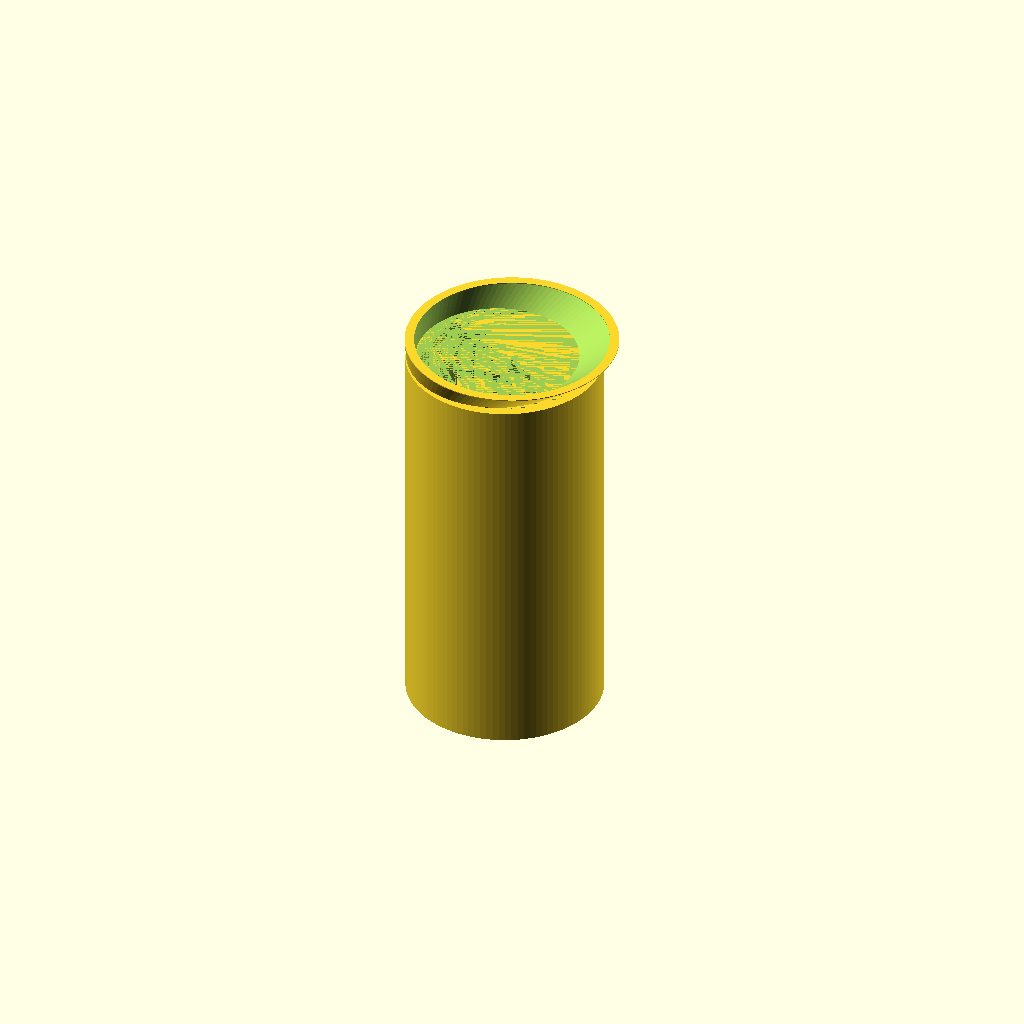
Cell 1: the model at its default parameters.
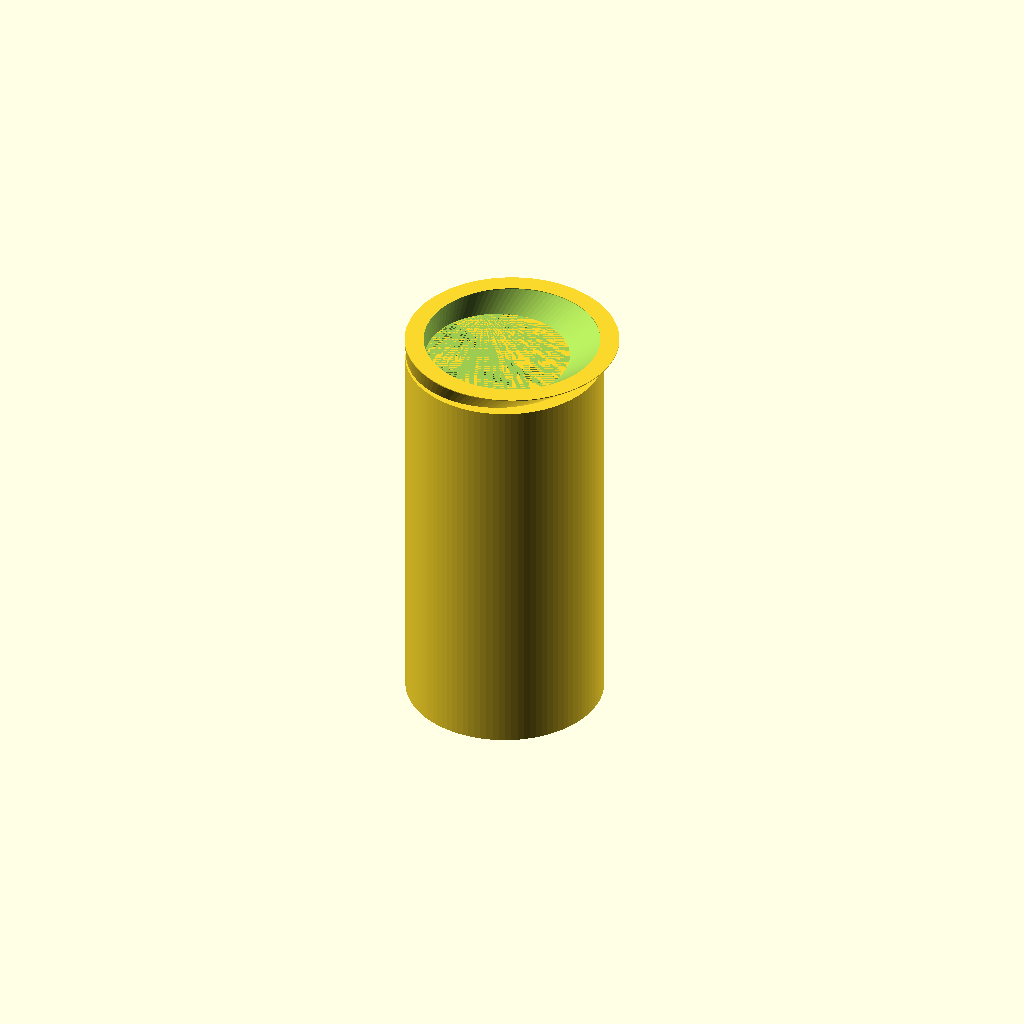
Cell 2: ROFS = 2.4 (everything else at default).
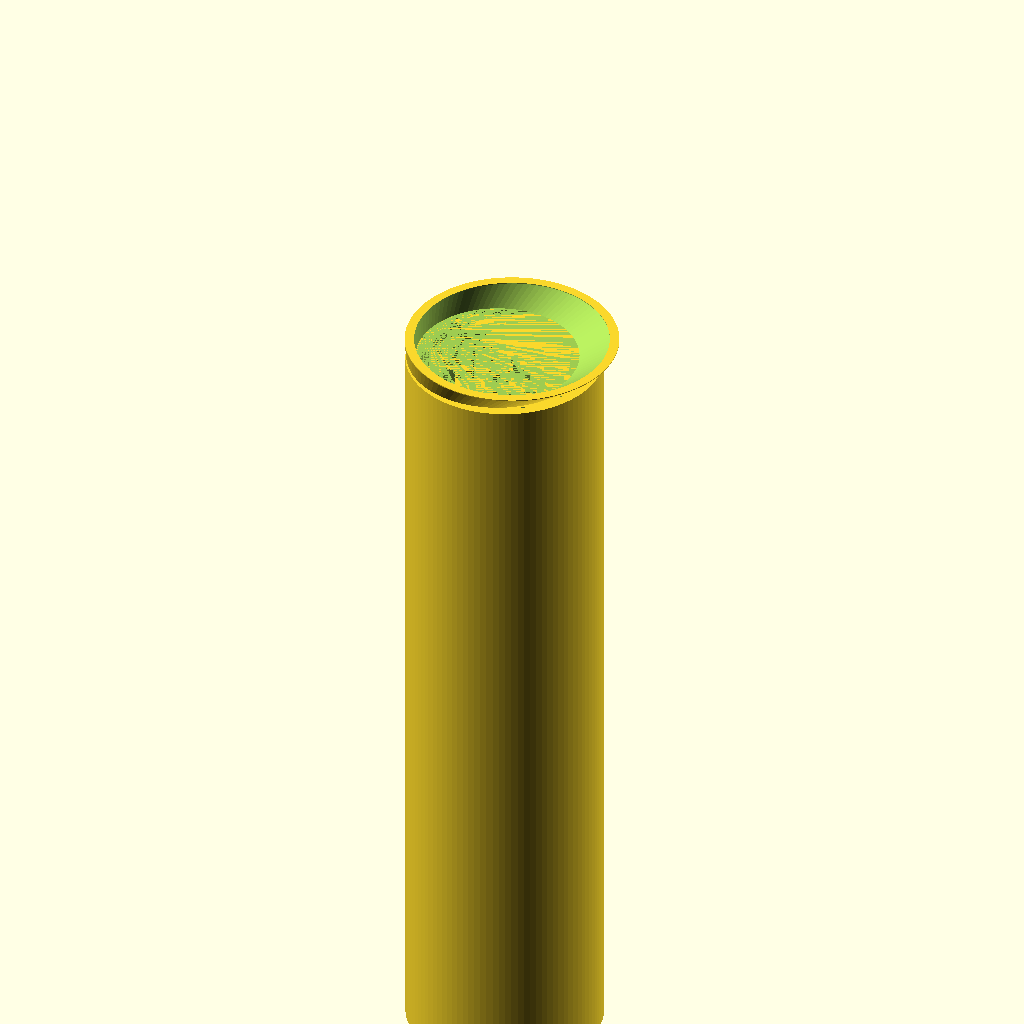
Cell 3 — H1 set to 100, the other parameters unchanged.
One fixed orthographic camera (rotation 55°, 0°, 25°; colour scheme Cornfield) for every cell.
OpenSCAD source file 2022_10_14_canister_apapter.scad:
RS = 25/2; // mm - outer size of start (fits the car)
RE = 28; // mm - outer size of the end
ROFS = 1.2; //mm - wall thickness 

H1=50;
H2=70;
$fn=100;


module cylinder2(r, tx=0, roty=0, h=0.1) {
    rotate([0,roty,0]) 
        linear_extrude(height=h) 
            translate([tx,0])
                circle(r=r);
}


module cylinder3(rs, re, h, ofs=ROFS, ofe=ROFS, roty=0){
    difference(){
        //outer wall
        hull(){
            cylinder2(rs, tx=rs);
            translate([0,0,h]) cylinder2(re,tx=re, roty=roty);
        }
        // innter wall
        hull(){
            cylinder2(rs-ofs, tx=rs);
            translate([0,0,h+0.01]) cylinder2(re-ofe,tx=re, roty=roty);
        }
    }

}

module funel(){
    // bottom part
    translate([0,0,-H1]) 
    difference(){
        cylinder2(RS, tx=RS, h=H1);
        cylinder2(RS-ROFS, tx=RS, h=H1);
    }

    // filter holder
    //translate([0,0,-2]) 
    cylinder3(RS-1,RS+1,3, ofe=ROFS);
    //translate([0,0,+2])
    //cylinder3(RS+1,RS+1,1, ofs=ROFS, ofe=ROFS+1.4);
    //}

    // funel
    //cylinder3(RS,RE, H2, roty=30);
}


module filter(){
    hf = 1.2;
    rf = RS-ROFS-0.4; // <=RS
    
    
    //rim
    color("red")
    translate([RS,0,0])
    difference(){
        cylinder(r=rf,h=hf+0.8);
        cylinder(r=rf-1, h=hf+0.8);
    }

    
    difference(){
        //pattern
        translate([0,-RS,0])
        union(){
            for (x =[0:4:2*RS]){
                translate([0,x,0]) cube([2*RS,1,hf]);
                translate([x,0,0]) cube([1,2*RS,hf]);
            }
        }

        //mask
        difference(){
            translate([0,-RS,0]) cube([2*RS,2*RS,hf]);
            translate([RS,0,0]) cylinder(r=rf,h=hf);
        }
    }
}

funel();
//translate([0,0,-2])
//filter();
Parameter table extracted from the source (name, type, default, range or options):
RE: number, default 28
ROFS: number, default 1.2
H1: number, default 50
H2: number, default 70
